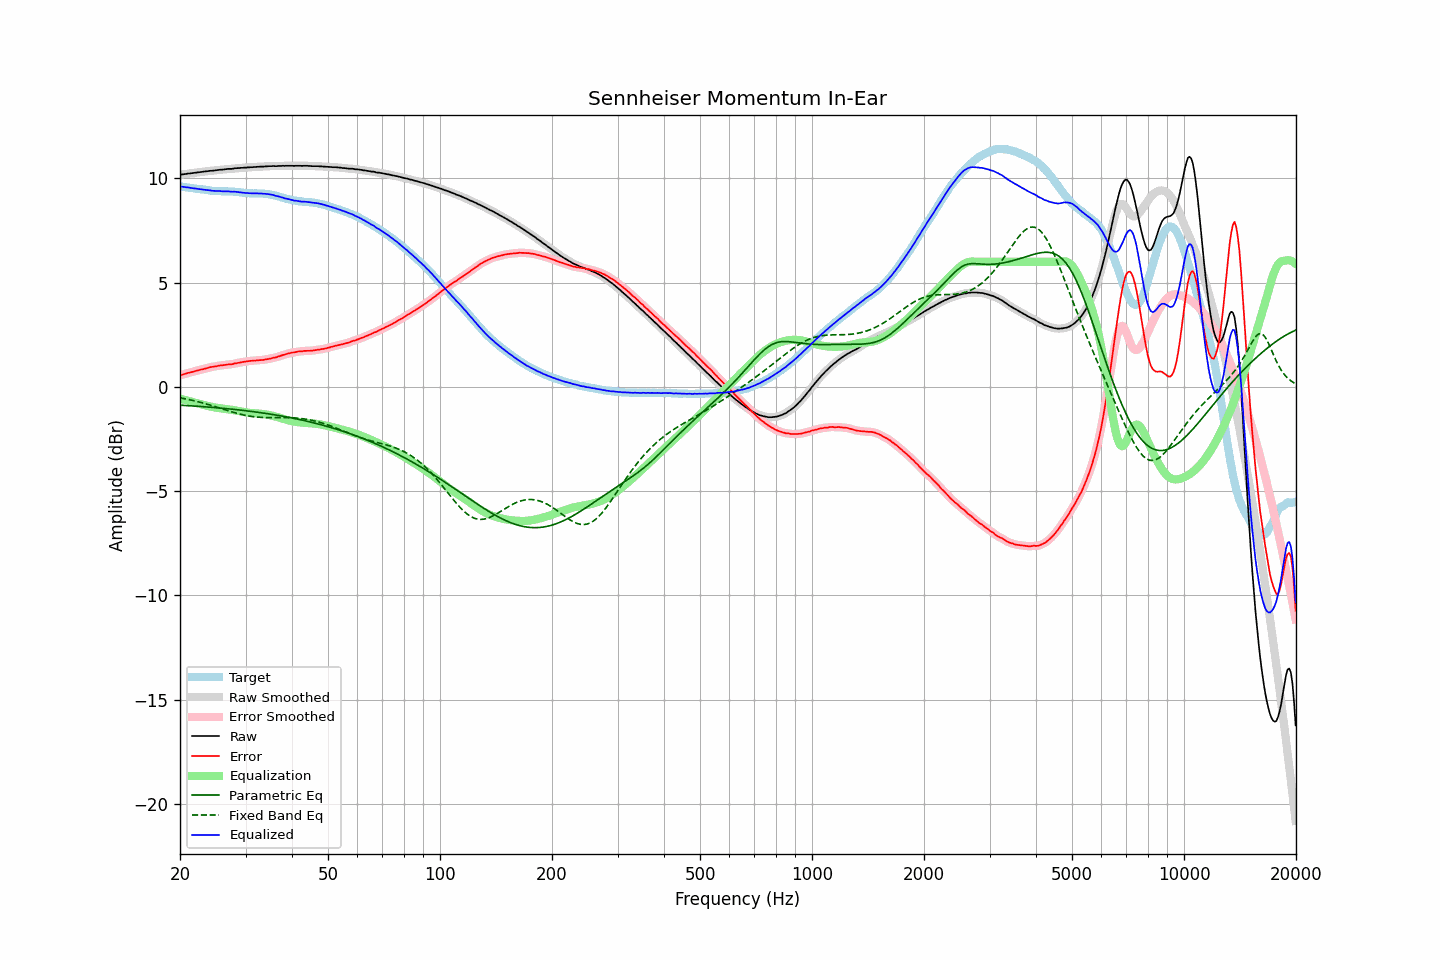

The file beside this chart, header and first rows:
frequency, raw, error, smoothed, error_smoothed, equalization, parametric_eq, fixed_band_eq, equalized_raw, equalized_smoothed, target
20.00, 10.18, 0.56, 10.18, 0.56, -0.56, -0.88, -0.52, 9.62, 9.62, 9.62
20.20, 10.19, 0.58, 10.19, 0.58, -0.58, -0.88, -0.54, 9.61, 9.61, 9.61
20.40, 10.20, 0.60, 10.20, 0.60, -0.60, -0.88, -0.55, 9.59, 9.59, 9.59
20.61, 10.21, 0.62, 10.21, 0.62, -0.62, -0.89, -0.57, 9.58, 9.58, 9.58
20.81, 10.22, 0.64, 10.22, 0.65, -0.65, -0.89, -0.58, 9.57, 9.57, 9.57
21.02, 10.24, 0.67, 10.23, 0.67, -0.67, -0.90, -0.60, 9.57, 9.56, 9.56
21.23, 10.24, 0.68, 10.24, 0.69, -0.69, -0.90, -0.62, 9.55, 9.55, 9.55
21.44, 10.25, 0.71, 10.25, 0.71, -0.71, -0.91, -0.63, 9.54, 9.54, 9.54
21.66, 10.26, 0.73, 10.26, 0.73, -0.73, -0.91, -0.65, 9.53, 9.53, 9.53
21.87, 10.27, 0.75, 10.27, 0.75, -0.75, -0.92, -0.67, 9.52, 9.52, 9.52
22.09, 10.28, 0.77, 10.28, 0.77, -0.77, -0.92, -0.69, 9.51, 9.51, 9.51
22.31, 10.29, 0.79, 10.29, 0.79, -0.79, -0.93, -0.71, 9.50, 9.50, 9.50
22.54, 10.30, 0.81, 10.30, 0.81, -0.81, -0.93, -0.73, 9.49, 9.49, 9.49
22.76, 10.31, 0.83, 10.31, 0.83, -0.83, -0.94, -0.75, 9.48, 9.48, 9.47
22.99, 10.32, 0.84, 10.32, 0.85, -0.85, -0.94, -0.77, 9.47, 9.47, 9.47
23.22, 10.33, 0.86, 10.33, 0.87, -0.87, -0.95, -0.79, 9.46, 9.46, 9.46
23.45, 10.34, 0.89, 10.34, 0.88, -0.89, -0.96, -0.81, 9.45, 9.45, 9.45
23.69, 10.35, 0.91, 10.35, 0.91, -0.91, -0.96, -0.83, 9.44, 9.44, 9.44
23.92, 10.36, 0.93, 10.36, 0.93, -0.93, -0.97, -0.85, 9.43, 9.43, 9.43
24.16, 10.37, 0.95, 10.36, 0.95, -0.94, -0.97, -0.88, 9.42, 9.42, 9.42
24.40, 10.37, 0.96, 10.37, 0.96, -0.96, -0.98, -0.90, 9.41, 9.41, 9.40
24.65, 10.38, 0.97, 10.38, 0.97, -0.97, -0.99, -0.92, 9.40, 9.40, 9.40
24.89, 10.39, 0.98, 10.39, 0.99, -0.99, -0.99, -0.95, 9.40, 9.40, 9.40
25.14, 10.40, 1.00, 10.40, 1.00, -1.00, -1.00, -0.97, 9.39, 9.40, 9.40
25.39, 10.41, 1.02, 10.41, 1.01, -1.01, -1.01, -1.00, 9.39, 9.39, 9.39
25.65, 10.42, 1.03, 10.41, 1.03, -1.02, -1.01, -1.02, 9.39, 9.39, 9.39
25.91, 10.42, 1.03, 10.42, 1.04, -1.04, -1.02, -1.05, 9.38, 9.38, 9.38
26.16, 10.43, 1.04, 10.43, 1.04, -1.05, -1.03, -1.07, 9.38, 9.38, 9.38
26.43, 10.44, 1.06, 10.44, 1.06, -1.05, -1.03, -1.09, 9.38, 9.38, 9.38
26.69, 10.45, 1.07, 10.45, 1.07, -1.06, -1.04, -1.12, 9.38, 9.38, 9.38
26.96, 10.46, 1.08, 10.45, 1.08, -1.07, -1.05, -1.14, 9.38, 9.38, 9.38
27.23, 10.46, 1.08, 10.46, 1.08, -1.08, -1.06, -1.17, 9.37, 9.37, 9.37
27.50, 10.46, 1.08, 10.46, 1.09, -1.10, -1.07, -1.19, 9.36, 9.37, 9.37
27.77, 10.47, 1.10, 10.47, 1.10, -1.11, -1.07, -1.21, 9.36, 9.36, 9.37
28.05, 10.49, 1.13, 10.48, 1.12, -1.12, -1.08, -1.24, 9.37, 9.36, 9.36
28.33, 10.49, 1.13, 10.49, 1.14, -1.13, -1.09, -1.26, 9.35, 9.35, 9.35
28.62, 10.50, 1.15, 10.50, 1.15, -1.15, -1.10, -1.28, 9.35, 9.35, 9.34
28.90, 10.50, 1.16, 10.50, 1.16, -1.16, -1.11, -1.30, 9.33, 9.33, 9.34
29.19, 10.51, 1.18, 10.50, 1.18, -1.18, -1.12, -1.32, 9.33, 9.32, 9.33
29.48, 10.51, 1.19, 10.51, 1.19, -1.19, -1.12, -1.34, 9.31, 9.31, 9.31
29.78, 10.52, 1.21, 10.51, 1.21, -1.21, -1.13, -1.35, 9.31, 9.31, 9.31
30.08, 10.52, 1.22, 10.52, 1.22, -1.22, -1.14, -1.37, 9.30, 9.30, 9.30
30.38, 10.53, 1.23, 10.52, 1.23, -1.23, -1.15, -1.38, 9.30, 9.29, 9.29
30.68, 10.53, 1.24, 10.53, 1.24, -1.24, -1.16, -1.40, 9.29, 9.29, 9.29
30.99, 10.54, 1.25, 10.53, 1.25, -1.25, -1.17, -1.41, 9.29, 9.29, 9.29
31.30, 10.54, 1.25, 10.54, 1.26, -1.26, -1.18, -1.42, 9.28, 9.28, 9.28
31.61, 10.55, 1.27, 10.54, 1.26, -1.26, -1.19, -1.43, 9.28, 9.28, 9.28
31.93, 10.55, 1.26, 10.55, 1.27, -1.27, -1.20, -1.44, 9.28, 9.28, 9.28
32.24, 10.56, 1.28, 10.55, 1.27, -1.27, -1.21, -1.45, 9.28, 9.28, 9.28
32.57, 10.56, 1.28, 10.56, 1.28, -1.28, -1.22, -1.45, 9.28, 9.28, 9.28
32.89, 10.57, 1.29, 10.56, 1.28, -1.29, -1.23, -1.46, 9.28, 9.28, 9.28
33.22, 10.57, 1.29, 10.57, 1.29, -1.29, -1.24, -1.46, 9.27, 9.27, 9.28
33.55, 10.57, 1.30, 10.57, 1.30, -1.30, -1.26, -1.47, 9.26, 9.27, 9.27
33.89, 10.58, 1.32, 10.57, 1.31, -1.31, -1.27, -1.47, 9.26, 9.26, 9.26
34.23, 10.58, 1.33, 10.58, 1.33, -1.33, -1.28, -1.47, 9.25, 9.25, 9.25
34.57, 10.59, 1.34, 10.58, 1.34, -1.34, -1.29, -1.47, 9.25, 9.24, 9.25
34.92, 10.59, 1.36, 10.59, 1.36, -1.36, -1.30, -1.47, 9.23, 9.23, 9.23
35.27, 10.59, 1.37, 10.59, 1.38, -1.37, -1.31, -1.47, 9.21, 9.22, 9.21
35.62, 10.60, 1.40, 10.59, 1.39, -1.39, -1.33, -1.47, 9.21, 9.20, 9.20
35.97, 10.59, 1.40, 10.59, 1.41, -1.41, -1.34, -1.47, 9.18, 9.18, 9.18
... 635 more rows
